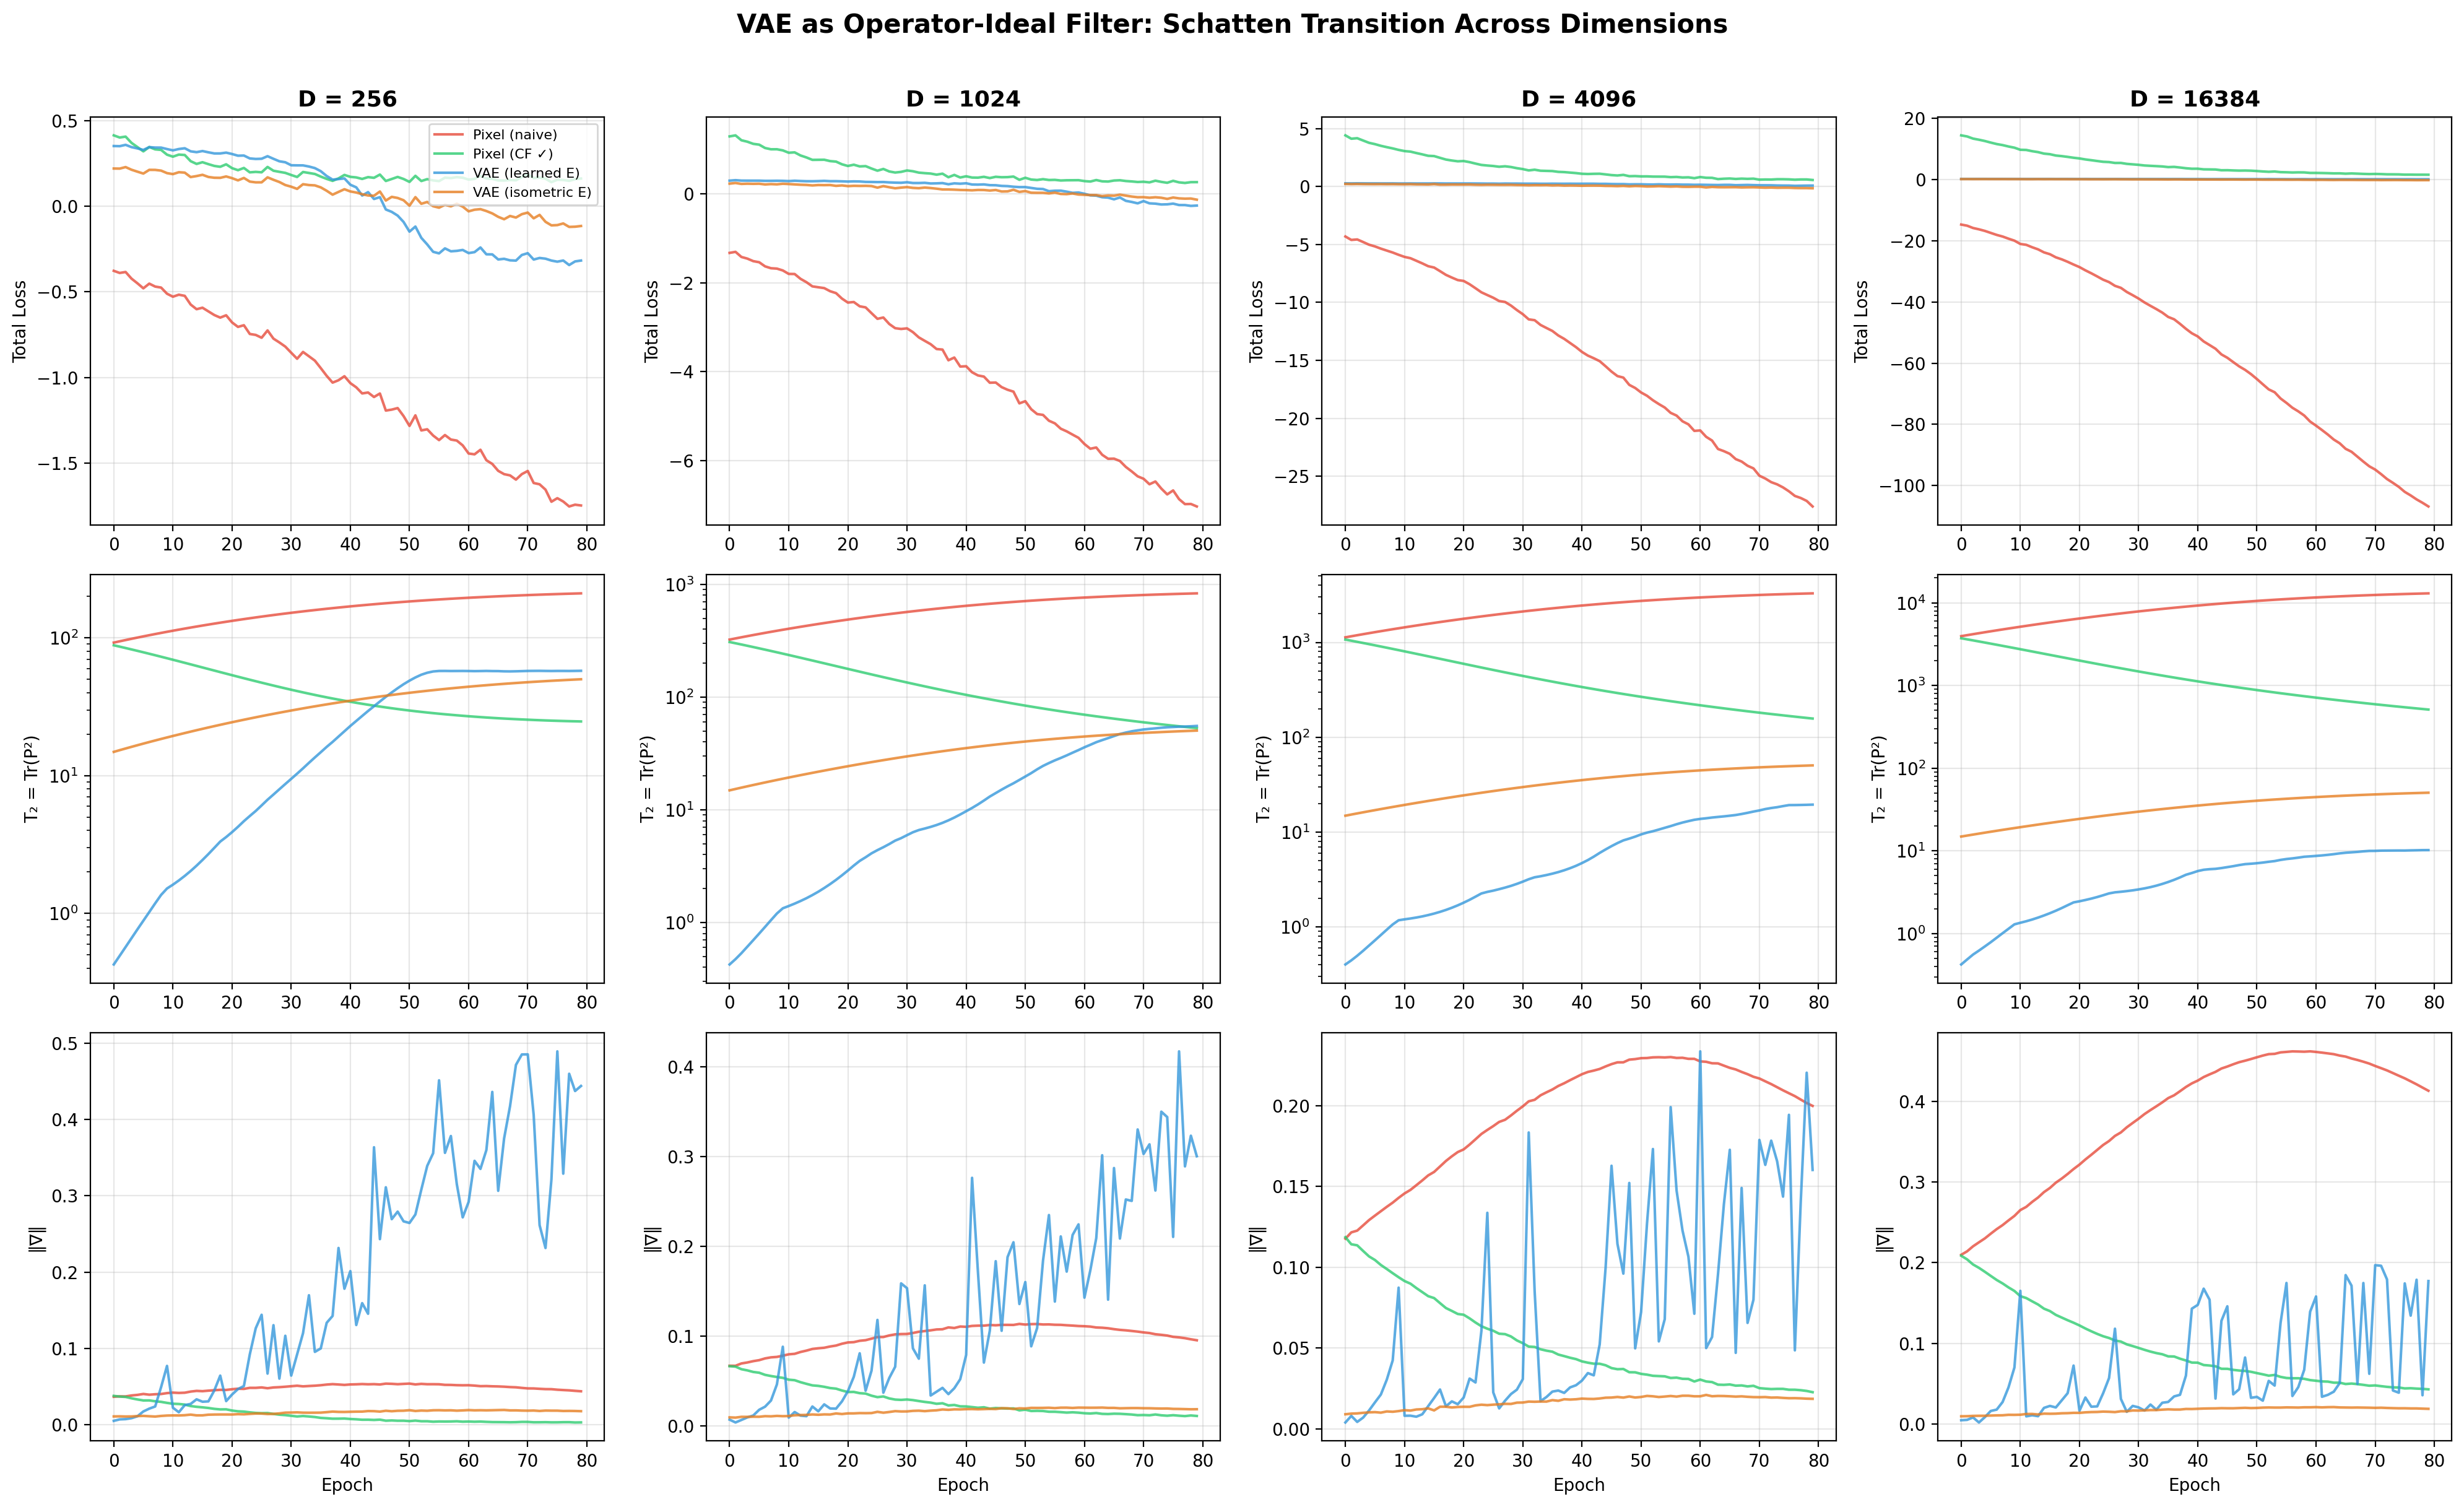

Data behind this chart, as committed beside it:
dimension, epoch, arm, total_loss, mse_loss, kl_penalty, trace, t2, grad_norm, sv_0, sv_1, sv_2
256, 0, pixel_naive, -0.3771, 2.7825542654654487e-15, -37.71, 153.5, 92.29, 0.03669, , , 
256, 0, pixel_cf, 0.4132, 2.7825542654654487e-15, 41.32, 150.1, 88.25, 0.03785, , , 
256, 0, vae_latent, 0.351, 0.3514, -0.04378, 2.429, 0.427, 0.005125, 1.03, 0.7286, 0.5949
256, 0, vae_isometric, 0.2197, 0.2797, -5.993, 30.86, 14.88, 0.01093, , , 
256, 1, pixel_naive, -0.3895, 4.513911699177697e-05, -38.96, 155.2, 94.3, 0.0372, , , 
256, 1, pixel_cf, 0.4006, 4.580717723001726e-05, 40.06, 148.4, 86.26, 0.03694, , , 
256, 1, vae_latent, 0.3501, 0.3508, -0.07103, 2.614, 0.4937, 0.007046, 1.061, 0.7484, 0.6131
256, 1, vae_isometric, 0.2192, 0.2767, -5.75, 31.3, 15.31, 0.01103, , , 
256, 2, pixel_naive, -0.3839, 0.0001814, -38.4, 156.9, 96.31, 0.03716, , , 
256, 2, pixel_cf, 0.4059, 0.0001867, 40.57, 146.7, 84.28, 0.03649, , , 
256, 2, vae_latent, 0.3579, 0.3582, -0.02761, 2.814, 0.5717, 0.007388, 1.093, 0.7697, 0.6318
256, 2, vae_isometric, 0.2282, 0.2811, -5.294, 31.74, 15.74, 0.01083, , , 
256, 3, pixel_naive, -0.4226, 0.0003916, -42.3, 158.5, 98.33, 0.03838, , , 
256, 3, pixel_cf, 0.3692, 0.0004085, 36.88, 145, 82.33, 0.03468, , , 
256, 3, vae_latent, 0.3446, 0.3462, -0.1691, 3.031, 0.6625, 0.008652, 1.126, 0.7921, 0.6511
256, 3, vae_isometric, 0.2126, 0.2689, -5.625, 32.18, 16.18, 0.01091, , , 
256, 4, pixel_naive, -0.4499, 0.000676, -45.06, 160.1, 100.4, 0.03915, , , 
256, 4, pixel_cf, 0.3448, 0.0007135, 34.41, 143.3, 80.4, 0.03317, , , 
256, 4, vae_latent, 0.337, 0.3392, -0.2235, 3.264, 0.7678, 0.01113, 1.161, 0.8156, 0.671
256, 4, vae_isometric, 0.2013, 0.2655, -6.425, 32.62, 16.63, 0.01139, , , 
256, 5, pixel_naive, -0.4792, 0.001022, -48.02, 161.8, 102.4, 0.04036, , , 
256, 5, pixel_cf, 0.3198, 0.001092, 31.87, 141.6, 78.49, 0.03186, , , 
256, 5, vae_latent, 0.3284, 0.333, -0.4644, 3.513, 0.887, 0.01744, 1.195, 0.8394, 0.6916
256, 5, vae_isometric, 0.1903, 0.2601, -6.979, 33.06, 17.08, 0.01162, , , 
256, 6, pixel_naive, -0.4518, 0.001542, -45.33, 163.4, 104.4, 0.03942, , , 
256, 6, pixel_cf, 0.3452, 0.00166, 34.36, 139.8, 76.6, 0.03192, , , 
256, 6, vae_latent, 0.3444, 0.3482, -0.3758, 3.782, 1.025, 0.02114, 1.23, 0.8645, 0.7129
256, 6, vae_isometric, 0.212, 0.2703, -5.83, 33.5, 17.53, 0.01117, , , 
256, 7, pixel_naive, -0.4689, 0.002077, -47.1, 164.9, 106.5, 0.03998, , , 
256, 7, pixel_cf, 0.3315, 0.002256, 32.92, 138.1, 74.73, 0.0308, , , 
256, 7, vae_latent, 0.3421, 0.3448, -0.2686, 4.073, 1.186, 0.02396, 1.267, 0.8907, 0.7351
256, 7, vae_isometric, 0.2117, 0.2639, -5.219, 33.94, 17.99, 0.01076, , , 
256, 8, pixel_naive, -0.4748, 0.002708, -47.75, 166.5, 108.5, 0.0403, , , 
256, 8, pixel_cf, 0.3283, 0.002971, 32.53, 136.4, 72.89, 0.03, , , 
256, 8, vae_latent, 0.3417, 0.3481, -0.6391, 4.383, 1.365, 0.04931, 1.303, 0.9181, 0.7581
256, 8, vae_isometric, 0.2075, 0.2723, -6.48, 34.37, 18.46, 0.01157, , , 
256, 9, pixel_naive, -0.5106, 0.003309, -51.4, 168.1, 110.5, 0.04147, , , 
256, 9, pixel_cf, 0.3005, 0.003662, 29.68, 134.7, 71.08, 0.02866, , , 
256, 9, vae_latent, 0.3333, 0.3369, -0.3651, 4.691, 1.519, 0.07711, 1.338, 0.9466, 0.7815
256, 9, vae_isometric, 0.1929, 0.265, -7.209, 34.81, 18.93, 0.01208, , , 
256, 10, pixel_naive, -0.528, 0.004036, -53.21, 169.6, 112.6, 0.04211, , , 
256, 10, pixel_cf, 0.2888, 0.004503, 28.43, 133, 69.3, 0.02754, , , 
256, 10, vae_latent, 0.3257, 0.3368, -1.109, 4.985, 1.619, 0.02233, 1.366, 0.9764, 0.8059
256, 10, vae_isometric, 0.1871, 0.2654, -7.827, 35.24, 19.4, 0.01225, , , 
256, 11, pixel_naive, -0.5163, 0.004976, -52.13, 171.2, 114.6, 0.04171, , , 
256, 11, pixel_cf, 0.301, 0.005597, 29.54, 131.3, 67.55, 0.02722, , , 
256, 11, vae_latent, 0.3335, 0.3452, -1.17, 5.303, 1.737, 0.0164, 1.388, 1.007, 0.8315
256, 11, vae_isometric, 0.1982, 0.2731, -7.495, 35.67, 19.88, 0.01219, , , 
256, 12, pixel_naive, -0.5231, 0.005904, -52.9, 172.7, 116.6, 0.042, , , 
256, 12, pixel_cf, 0.2986, 0.006694, 29.19, 129.6, 65.84, 0.02645, , , 
256, 12, vae_latent, 0.338, 0.3476, -0.9599, 5.649, 1.875, 0.02575, 1.403, 1.04, 0.858
256, 12, vae_isometric, 0.1957, 0.2792, -8.348, 36.11, 20.37, 0.01253, , , 
256, 13, pixel_naive, -0.5737, 0.006624, -58.04, 174.2, 118.6, 0.04348, , , 
256, 13, pixel_cf, 0.2626, 0.007542, 25.51, 127.9, 64.16, 0.02453, , , 
256, 13, vae_latent, 0.32, 0.333, -1.302, 6.024, 2.035, 0.02736, 1.413, 1.073, 0.8858
256, 13, vae_isometric, 0.1699, 0.2704, -10.05, 36.54, 20.86, 0.0133, , , 
256, 14, pixel_naive, -0.6009, 0.007484, -60.84, 175.7, 120.7, 0.04439, , , 
256, 14, pixel_cf, 0.2465, 0.008574, 23.8, 126.3, 62.52, 0.02353, , , 
256, 14, vae_latent, 0.3152, 0.3277, -1.254, 6.432, 2.224, 0.03335, 1.415, 1.108, 0.9149
256, 14, vae_isometric, 0.1757, 0.2536, -7.784, 36.97, 21.36, 0.01231, , , 
... 1,220 more rows
